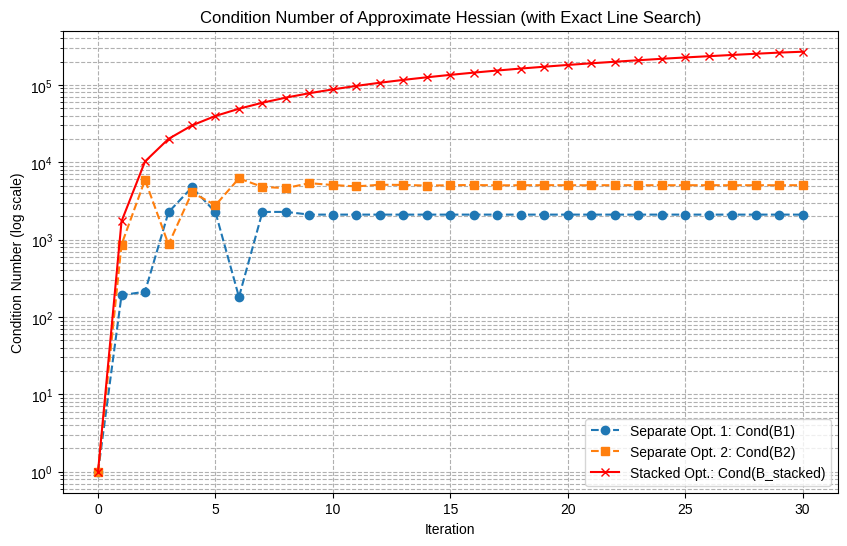
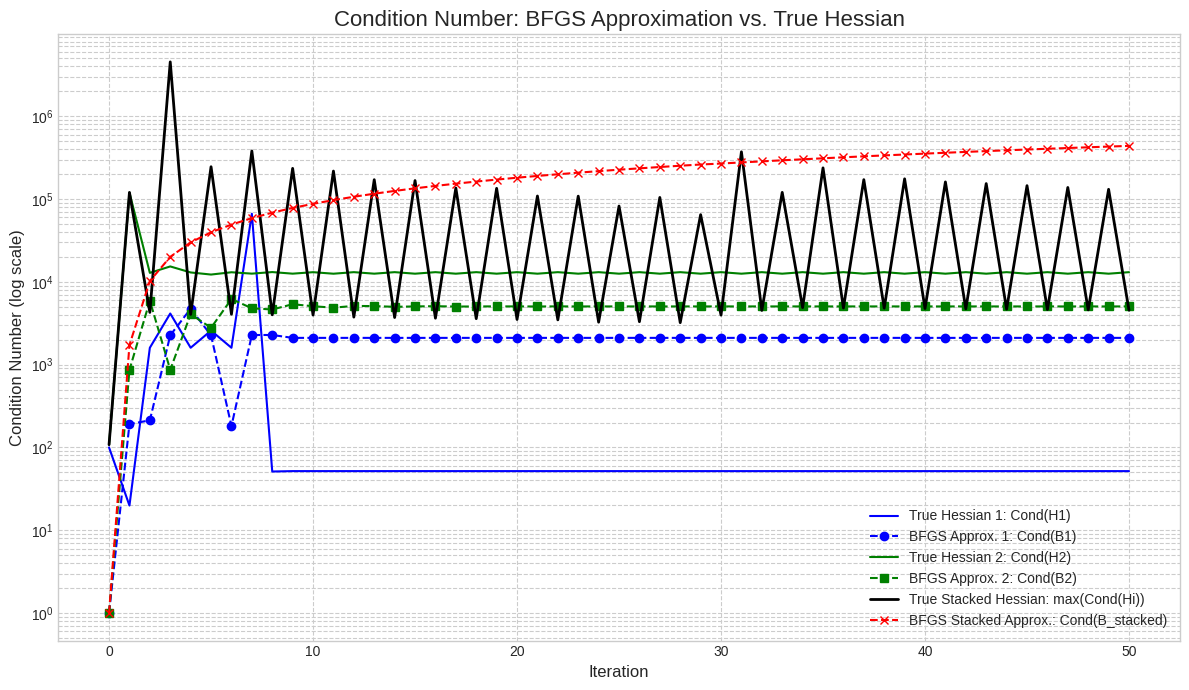

These figures' Python source, in order:
# %%

import matplotlib.pyplot as plt
import numpy as np
from scipy.optimize import minimize_scalar, rosen, rosen_der


# BFGSの1ステップ更新を行う関数 (変更なし)
def bfgs_update(B_k, s_k, y_k):
    y_k_s_k = y_k.T @ s_k
    if np.abs(y_k_s_k) < 1e-8:
        return B_k
    term1 = (y_k @ y_k.T) / y_k_s_k
    B_k_s_k = B_k @ s_k
    term2 = -(B_k_s_k @ B_k_s_k.T) / (s_k.T @ B_k_s_k)
    B_k_plus_1 = B_k + term1 + term2
    return B_k_plus_1


# Stacking用の目的関数
def stacked_rosen(X):
    """4次元ベクトルを受け取り、2つのRosenbrock関数の値の和を返す"""
    f1 = rosen(X[0:2])
    f2 = rosen(X[2:4])
    return f1 + f2


# --- シミュレーション設定 ---
N_ITERATIONS = 30  # シミュレーションする反復回数
# %%

# --- シナリオA: 個別最適化 (Separate Optimization) ---
print("--- シナリオA: 個別最適化 (厳密なラインサーチ) ---")
x1 = np.array([0.0, 0.0])
x2 = np.array([2.0, 2.0])
B1 = np.identity(2)
B2 = np.identity(2)

approx_conds1 = [np.linalg.cond(B1)]
approx_conds2 = [np.linalg.cond(B2)]


for i in range(N_ITERATIONS):
    # --- Problem 1 ---
    grad1_k = rosen_der(x1)
    p1 = -np.linalg.inv(B1) @ grad1_k
    # ラインサーチで最適なalphaを決定
    line_search_res1 = minimize_scalar(
        lambda alpha: rosen(x1 + alpha * p1), bounds=(0, 1), method="bounded"
    )
    alpha1 = line_search_res1.x
    x1_new = x1 + alpha1 * p1
    s1 = x1_new - x1
    grad1_k_plus_1 = rosen_der(x1_new)
    y1 = grad1_k_plus_1 - grad1_k
    B1 = bfgs_update(B1, s1, y1)
    x1 = x1_new
    approx_conds1.append(np.linalg.cond(B1))

    # --- Problem 2 ---
    grad2_k = rosen_der(x2)
    p2 = -np.linalg.inv(B2) @ grad2_k
    # ラインサーチで最適なalphaを決定
    line_search_res2 = minimize_scalar(
        lambda alpha: rosen(x2 + alpha * p2), bounds=(0, 1), method="bounded"
    )
    alpha2 = line_search_res2.x
    x2_new = x2 + alpha2 * p2
    s2 = x2_new - x2
    grad2_k_plus_1 = rosen_der(x2_new)
    y2 = grad2_k_plus_1 - grad2_k
    B2 = bfgs_update(B2, s2, y2)
    x2 = x2_new
    approx_conds2.append(np.linalg.cond(B2))

    print(f"Iter {i + 1}: Cond(B1)={approx_conds1[-1]:.2e}, Cond(B2)={approx_conds2[-1]:.2e}")
# %%

# --- シナリオB: Stackingによる最適化 ---
print("\n--- シナリオB: Stackingによる最適化 (厳密なラインサーチ) ---")
X_stacked = np.array([0.0, 0.0, 2.0, 2.0])
B_stacked = np.identity(4)

approx_conds_stacked = [np.linalg.cond(B_stacked)]

for i in range(N_ITERATIONS):
    grad_stacked_k = np.hstack([rosen_der(X_stacked[0:2]), rosen_der(X_stacked[2:4])])
    P = -np.linalg.inv(B_stacked) @ grad_stacked_k

    # ラインサーチで最適なalphaを決定
    line_search_res_stacked = minimize_scalar(
        lambda alpha: stacked_rosen(X_stacked + alpha * P), bounds=(0, 1), method="bounded"
    )
    alpha = line_search_res_stacked.x

    X_stacked_new = X_stacked + alpha * P
    S = X_stacked_new - X_stacked
    grad_stacked_k_plus_1 = np.hstack(
        [rosen_der(X_stacked_new[0:2]), rosen_der(X_stacked_new[2:4])]
    )
    Y = grad_stacked_k_plus_1 - grad_stacked_k

    B_stacked = bfgs_update(B_stacked, S, Y)
    X_stacked = X_stacked_new
    approx_conds_stacked.append(np.linalg.cond(B_stacked))
    print(f"Iter {i + 1}: Cond(B_stacked)={approx_conds_stacked[-1]:.2e}")

print("\n--- 最終的な近似ヘッセ行列 (Stacking) ---")
print(np.round(B_stacked, 2))
# %%

# --- 結果のプロット ---
plt.figure(figsize=(10, 6))
plt.plot(approx_conds1, marker="o", linestyle="--", label="Separate Opt. 1: Cond(B1)")
plt.plot(approx_conds2, marker="s", linestyle="--", label="Separate Opt. 2: Cond(B2)")
plt.plot(
    approx_conds_stacked,
    marker="x",
    linestyle="-",
    label="Stacked Opt.: Cond(B_stacked)",
    color="red",
)
plt.yscale("log")
plt.title("Condition Number of Approximate Hessian (with Exact Line Search)")
plt.xlabel("Iteration")
plt.ylabel("Condition Number (log scale)")
plt.legend()
plt.grid(True, which="both", ls="--")
plt.savefig("BFGS_condition_number_exact_line_search.png", dpi=300)
plt.show()
# %%
import matplotlib.pyplot as plt
import numpy as np
from scipy.optimize import minimize_scalar, rosen_der, rosen_hess

# # Rosenbrock関数の真のヘッセ行列を計算する関数
# def rosen_hess(x):
#     """Calculates the true Hessian matrix of the 2D Rosenbrock function."""
#     x_val, y_val = x[0], x[1]
#     h11 = 2.0 - 400.0 * (y_val - x_val**2) + 800.0 * x_val**2
#     h12 = -400.0 * x_val
#     h21 = -400.0 * x_val
#     h22 = 200.0
#     return np.array([[h11, h12], [h21, h22]])


# BFGSの1ステップ更新を行う関数 (変更なし)
def bfgs_update(B_k, s_k, y_k):
    y_k_s_k = y_k.T @ s_k
    if np.abs(y_k_s_k) < 1e-8:
        return B_k
    term1 = (y_k @ y_k.T) / y_k_s_k
    B_k_s_k = B_k @ s_k
    term2 = -(B_k_s_k @ B_k_s_k.T) / (s_k.T @ B_k_s_k)
    return B_k + term1 + term2


def stacked_rosen(X):
    return rosen(X[0:2]) + rosen(X[2:4])


# --- シミュレーション設定 ---
N_ITERATIONS = 50

# %%
# --- シナリオA: 個別最適化 ---
print("--- シナリオA: 個別最適化 (真のヘッセ行列と比較) ---")
x1, x2 = np.array([0.0, 0.0]), np.array([2.0, 2.0])
B1, B2 = np.identity(2), np.identity(2)

# 近似値と真値の両方の条件数を記録するリスト
conds1_bfgs, conds2_bfgs = [np.linalg.cond(B1)], [np.linalg.cond(B2)]
conds1_true, conds2_true = (
    [np.linalg.cond(rosen_hess(x1))],
    [np.linalg.cond(rosen_hess(x2))],
)

for i in range(N_ITERATIONS):
    # Problem 1
    p1 = -np.linalg.inv(B1) @ rosen_der(x1)
    alpha1 = minimize_scalar(
        lambda alpha: rosen(x1 + alpha * p1), bounds=(0, 1), method="bounded"
    ).x
    x1_new = x1 + alpha1 * p1
    s1, y1 = x1_new - x1, rosen_der(x1_new) - rosen_der(x1)
    B1 = bfgs_update(B1, s1, y1)
    x1 = x1_new
    conds1_bfgs.append(np.linalg.cond(B1))
    conds1_true.append(np.linalg.cond(rosen_hess(x1)))

    # Problem 2
    p2 = -np.linalg.inv(B2) @ rosen_der(x2)
    alpha2 = minimize_scalar(
        lambda alpha: rosen(x2 + alpha * p2), bounds=(0, 1), method="bounded"
    ).x
    x2_new = x2 + alpha2 * p2
    s2, y2 = x2_new - x2, rosen_der(x2_new) - rosen_der(x2)
    B2 = bfgs_update(B2, s2, y2)
    x2 = x2_new
    conds2_bfgs.append(np.linalg.cond(B2))
    conds2_true.append(np.linalg.cond(rosen_hess(x2)))
# %%

# --- シナリオB: Stackingによる最適化 ---
print("\n--- シナリオB: Stackingによる最適化 (真のヘッセ行列と比較) ---")
X_stacked = np.array([0.0, 0.0, 2.0, 2.0])
B_stacked = np.identity(4)

conds_stacked_bfgs = [np.linalg.cond(B_stacked)]
# 真のブロック対角ヘッセ行列の条件数
h1_true = rosen_hess(X_stacked[0:2])
h2_true = rosen_hess(X_stacked[2:4])
conds_stacked_true = [max(np.linalg.cond(h1_true), np.linalg.cond(h2_true))]


for i in range(N_ITERATIONS):
    grad_stacked = np.hstack([rosen_der(X_stacked[0:2]), rosen_der(X_stacked[2:4])])
    P = -np.linalg.inv(B_stacked) @ grad_stacked
    alpha = minimize_scalar(
        lambda a: stacked_rosen(X_stacked + a * P), bounds=(0, 1), method="bounded"
    ).x
    X_stacked_new = X_stacked + alpha * P
    S, Y = (
        X_stacked_new - X_stacked,
        np.hstack([rosen_der(X_stacked_new[0:2]), rosen_der(X_stacked_new[2:4])]) - grad_stacked,
    )
    B_stacked = bfgs_update(B_stacked, S, Y)
    X_stacked = X_stacked_new

    conds_stacked_bfgs.append(np.linalg.cond(B_stacked))
    h1_true = rosen_hess(X_stacked[0:2])
    h2_true = rosen_hess(X_stacked[2:4])
    conds_stacked_true.append(max(np.linalg.cond(h1_true), np.linalg.cond(h2_true)))

    print(
        f"Iter {i + 1}: Cond(B_stacked)={conds_stacked_bfgs[-1]:.2e}, Cond(H_true)={conds_stacked_true[-1]:.2e}"
    )
# %%

# --- 結果のプロット ---
plt.style.use("seaborn-v0_8-whitegrid")
fig, ax = plt.subplots(figsize=(12, 7))

# シナリオA
ax.plot(conds1_true, color="blue", linestyle="-", label="True Hessian 1: Cond(H1)")
ax.plot(conds1_bfgs, color="blue", linestyle="--", marker="o", label="BFGS Approx. 1: Cond(B1)")
ax.plot(
    conds2_true, color="green", linestyle="-", label="True Hessian 2: Cond(H2)"
)  # Problem2は変化が少ないため省略可
ax.plot(conds2_bfgs, color="green", linestyle="--", marker="s", label="BFGS Approx. 2: Cond(B2)")

# シナリオB
ax.plot(
    conds_stacked_true,
    color="black",
    linestyle="-",
    linewidth=2,
    label="True Stacked Hessian: max(Cond(Hi))",
)
ax.plot(
    conds_stacked_bfgs,
    color="red",
    linestyle="--",
    marker="x",
    label="BFGS Stacked Approx.: Cond(B_stacked)",
)

ax.set_yscale("log")
ax.set_title("Condition Number: BFGS Approximation vs. True Hessian", fontsize=16)
ax.set_xlabel("Iteration", fontsize=12)
ax.set_ylabel("Condition Number (log scale)", fontsize=12)
ax.legend(fontsize=10)
ax.grid(True, which="both", ls="--")
plt.tight_layout()
plt.show()

# %%
